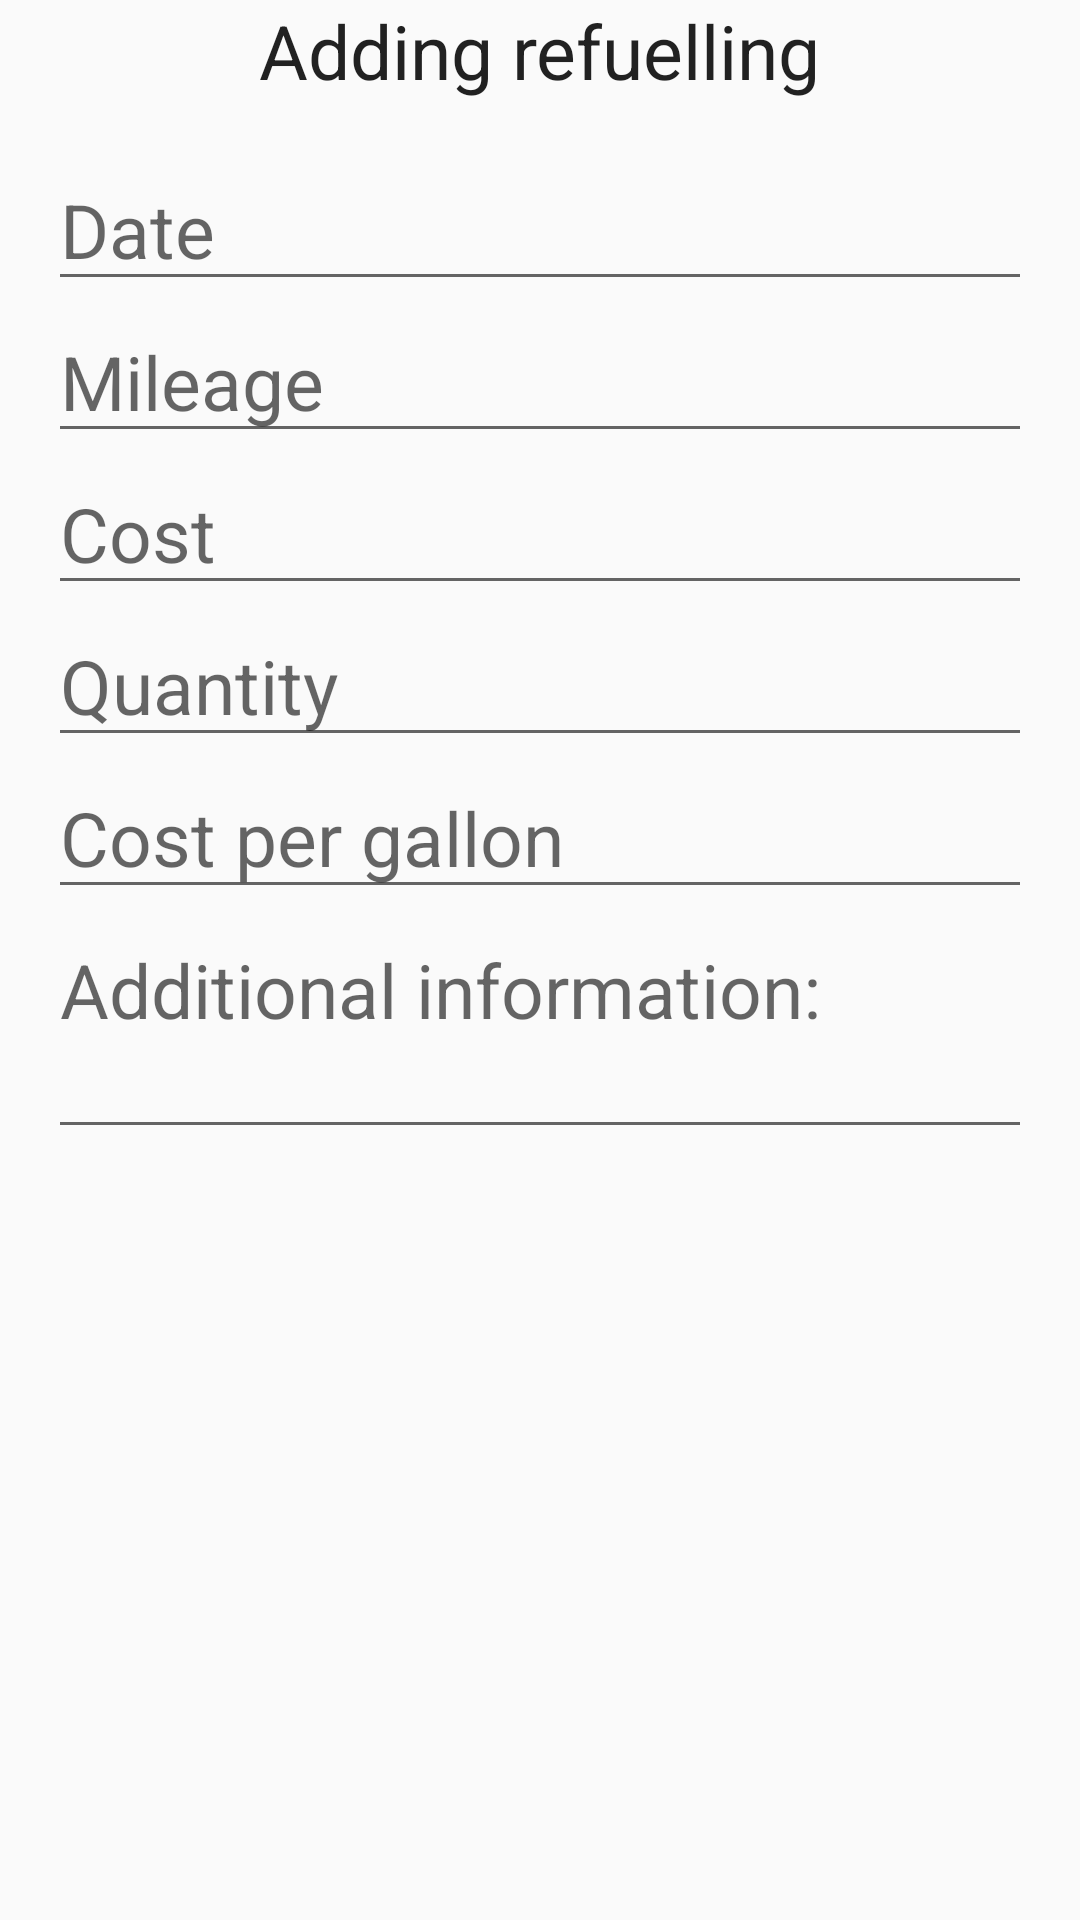

This screen was rendered from an Android layout file. Write that file and the resources it references.
<!-- AndroidManifest.xml: application theme AppTheme -->
<!-- res/layout/activity_refuel_add.xml -->
<?xml version="1.0" encoding="utf-8"?>
<RelativeLayout xmlns:android="http://schemas.android.com/apk/res/android"
    android:layout_width="match_parent"
    android:layout_height="match_parent"
    android:layout_marginTop="@dimen/activity_vertical_margin"
    android:paddingLeft="@dimen/activity_horizontal_margin"
    android:paddingRight="@dimen/activity_horizontal_margin">

    <TextView
        android:id="@+id/refuel_add_label"
        android:layout_width="wrap_content"
        android:layout_height="wrap_content"
        android:layout_centerHorizontal="true"
        android:layout_marginBottom="@dimen/activity_vertical_margin"
        android:text="@string/refuel_add_label"
        android:textAppearance="?android:attr/textAppearanceLarge" />

    <EditText
        android:id="@+id/refuel_date"
        android:layout_width="match_parent"
        android:layout_height="wrap_content"
        android:layout_below="@+id/refuel_add_label"
        android:hint="@string/date_label"
        android:inputType="date" />

    <EditText
        android:id="@+id/refuel_mileage"
        android:layout_width="match_parent"
        android:layout_height="wrap_content"
        android:layout_below="@+id/refuel_date"
        android:hint="@string/mileage_label"
        android:inputType="number" />

    <EditText
        android:id="@+id/refuel_cost"
        android:layout_width="match_parent"
        android:layout_height="wrap_content"
        android:layout_below="@+id/refuel_mileage"
        android:hint="@string/cost_label"
        android:inputType="number" />


    <EditText
        android:id="@+id/refuel_quantity"
        android:layout_width="match_parent"
        android:layout_height="wrap_content"
        android:layout_below="@+id/refuel_cost"
        android:hint="@string/quantity_label"
        android:inputType="number" />

    <EditText
        android:id="@+id/refuel_cost_per_one"
        android:layout_width="match_parent"
        android:layout_height="wrap_content"
        android:layout_below="@+id/refuel_quantity"
        android:hint="@string/cost_per_one_label"
        android:inputType="number" />

    <EditText
        android:id="@+id/refuel_description"
        android:layout_width="match_parent"
        android:layout_height="wrap_content"
        android:layout_below="@+id/refuel_cost_per_one"
        android:gravity="top"
        android:hint="@string/refuel_description_label"
        android:inputType="textMultiLine"
        android:lines="2" />
</RelativeLayout>
<!-- resources referenced by this layout -->
<resources>
  <dimen name="activity_horizontal_margin">16dp</dimen>
  <dimen name="activity_vertical_margin">16dp</dimen>
  <string name="cost_label">Cost</string>
  <string name="cost_per_one_label">Cost per gallon</string>
  <string name="date_label">Date</string>
  <string name="mileage_label">Mileage</string>
  <string name="quantity_label">Quantity</string>
  <string name="refuel_add_label">Adding refuelling</string>
  <string name="refuel_description_label">Additional information:</string>
  <style name="AppTheme" parent="Base.Theme.AppCompat.Light.DarkActionBar">
          
          <item name="colorPrimary">@color/colorPrimary</item>
          <item name="colorPrimaryDark">@color/colorPrimaryDark</item>
          <item name="colorAccent">@color/colorAccent</item>
          <item name="android:textSize">25sp</item>
      </style>
  <color name="colorPrimary">#3F51B5</color>
  <color name="colorPrimaryDark">#303F9F</color>
  <color name="colorAccent">#FF4081</color>
</resources>
